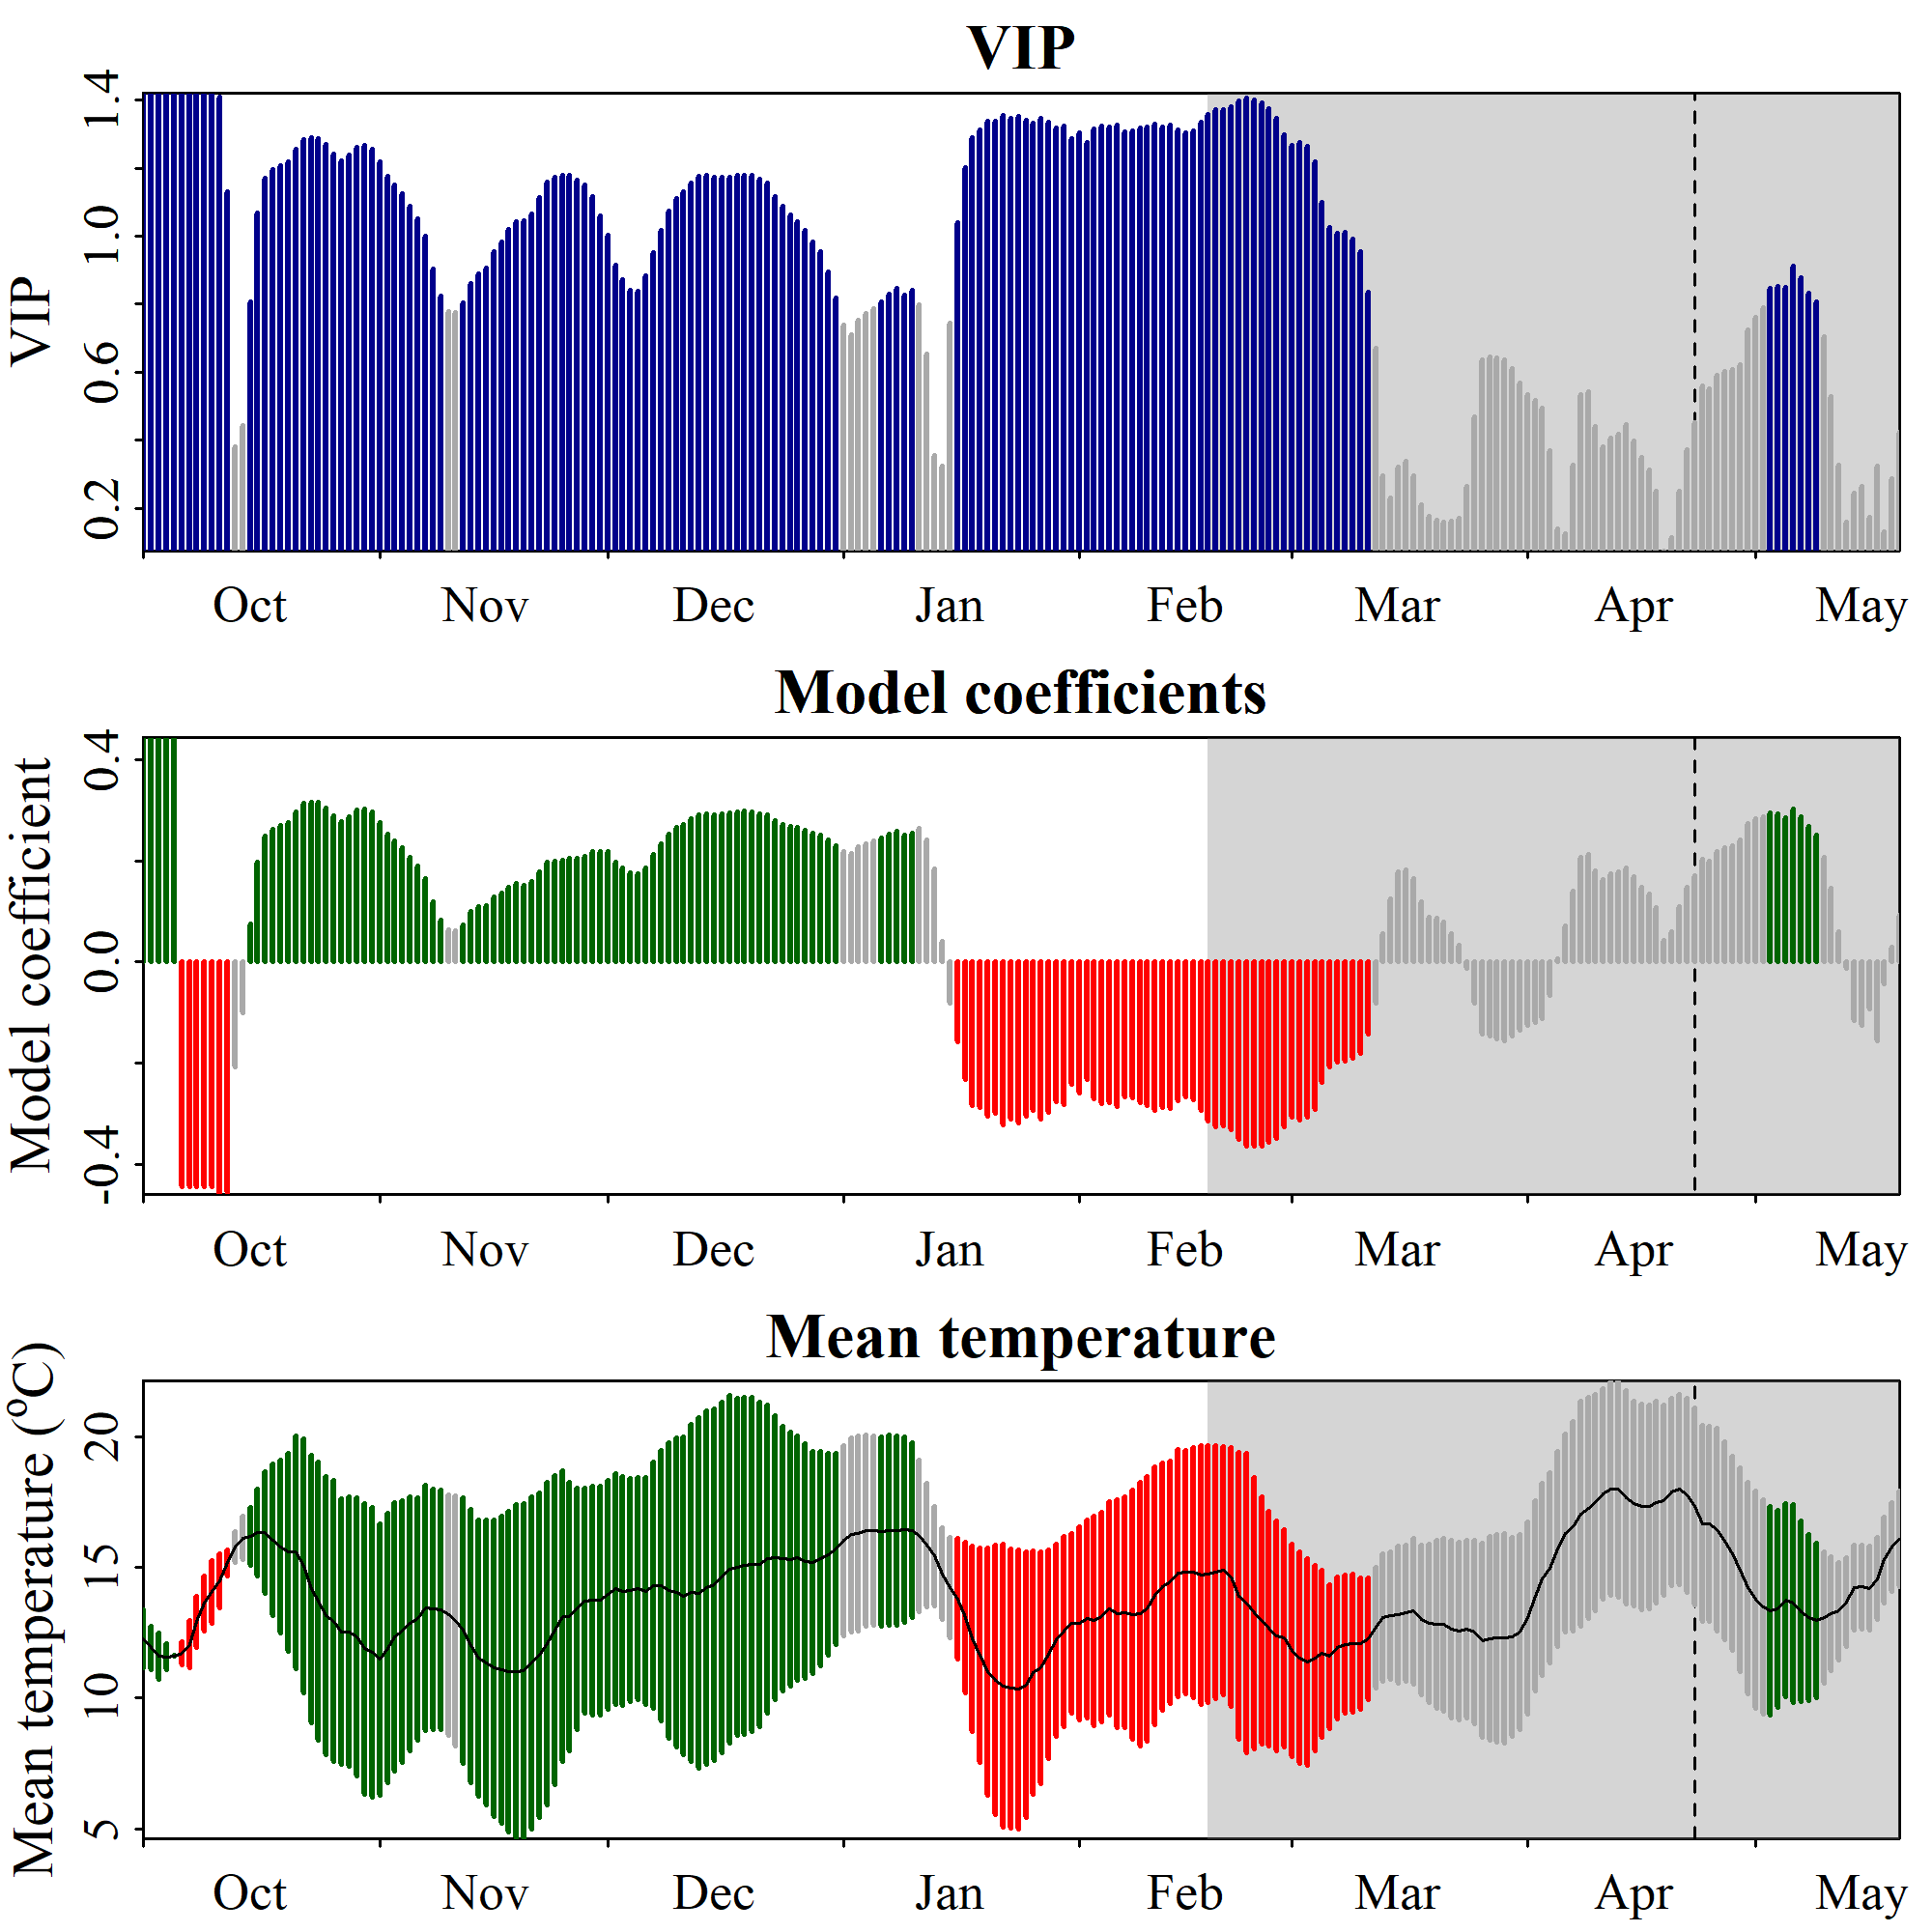

Source data for this figure (header and first rows):
Date, JDay, Coef, VIP, Tmean, Tstdev
1001, -91, 0.4436, 1.42, 12.27, 1.094
1002, -90, 0.4436, 1.42, 11.93, 0.8323
1003, -89, 0.4436, 1.42, 11.6, 0.8905
1004, -88, 0.4436, 1.42, 11.59, 0.4978
1005, -87, 0.4436, 1.42, 11.61, 0.02512
1006, -86, -0.4436, 1.42, 11.71, 0.4461
1007, -85, -0.4436, 1.42, 12.06, 0.8894
1008, -84, -0.4436, 1.42, 12.93, 0.982
1009, -83, -0.4436, 1.42, 13.63, 1.051
1010, -82, -0.4436, 1.42, 14.06, 1.197
1011, -81, -0.459, 1.408, 14.48, 1.029
1012, -80, -0.4544, 1.13, 15.17, 0.4898
1013, -79, -0.2075, 0.3818, 15.78, 0.5748
1014, -78, -0.09984, 0.4435, 16.13, 0.815
1015, -77, 0.07518, 0.806, 16.18, 1.114
1016, -76, 0.1971, 1.068, 16.35, 1.664
1017, -75, 0.2487, 1.169, 16.32, 2.323
1018, -74, 0.2628, 1.196, 16.04, 2.9
1019, -73, 0.2689, 1.207, 15.79, 3.301
1020, -72, 0.2761, 1.22, 15.57, 3.786
1021, -71, 0.297, 1.257, 15.58, 4.446
1022, -70, 0.3135, 1.284, 15.05, 4.852
1023, -69, 0.3161, 1.289, 14.17, 5.114
1024, -68, 0.3148, 1.286, 13.71, 5.307
1025, -67, 0.3043, 1.269, 13.16, 5.33
1026, -66, 0.2888, 1.242, 12.95, 5.382
1027, -65, 0.2771, 1.222, 12.53, 5.08
1028, -64, 0.2861, 1.238, 12.54, 5.151
1029, -63, 0.2993, 1.261, 12.34, 5.325
1030, -62, 0.303, 1.267, 11.89, 5.555
1031, -61, 0.2971, 1.257, 11.76, 5.524
1101, -60, 0.2759, 1.22, 11.48, 5.173
1102, -59, 0.2522, 1.176, 11.92, 5.14
1103, -58, 0.2392, 1.151, 12.35, 5.141
1104, -57, 0.2253, 1.124, 12.55, 5.001
1105, -56, 0.207, 1.088, 12.85, 4.859
1106, -55, 0.1894, 1.052, 13.03, 4.643
1107, -54, 0.1641, 0.9993, 13.44, 4.692
1108, -53, 0.1196, 0.9036, 13.4, 4.59
1109, -52, 0.08341, 0.8242, 13.38, 4.582
1110, -51, 0.06288, 0.7787, 13.18, 4.601
1111, -50, 0.06196, 0.7766, 12.96, 4.789
1112, -49, 0.07402, 0.8034, 12.6, 5.078
1113, -48, 0.09998, 0.8608, 12, 5.214
1114, -47, 0.1097, 0.8887, 11.55, 5.281
1115, -46, 0.112, 0.9066, 11.35, 5.445
1116, -45, 0.1283, 0.9547, 11.14, 5.684
1117, -44, 0.1358, 0.9833, 11.08, 5.885
1118, -43, 0.1482, 1.019, 11.01, 6.134
1119, -42, 0.1552, 1.042, 11.03, 6.375
1120, -41, 0.1524, 1.046, 11.04, 6.412
1121, -40, 0.1599, 1.066, 11.34, 6.36
1122, -39, 0.1781, 1.112, 11.63, 6.212
1123, -38, 0.1972, 1.159, 12.09, 6.16
1124, -37, 0.1987, 1.172, 12.59, 5.91
1125, -36, 0.2003, 1.179, 13.13, 5.559
1126, -35, 0.2042, 1.18, 13.13, 5.127
1127, -34, 0.2041, 1.166, 13.41, 4.619
1128, -33, 0.209, 1.149, 13.71, 4.301
1129, -32, 0.2182, 1.118, 13.73, 4.362
... 172 more rows
